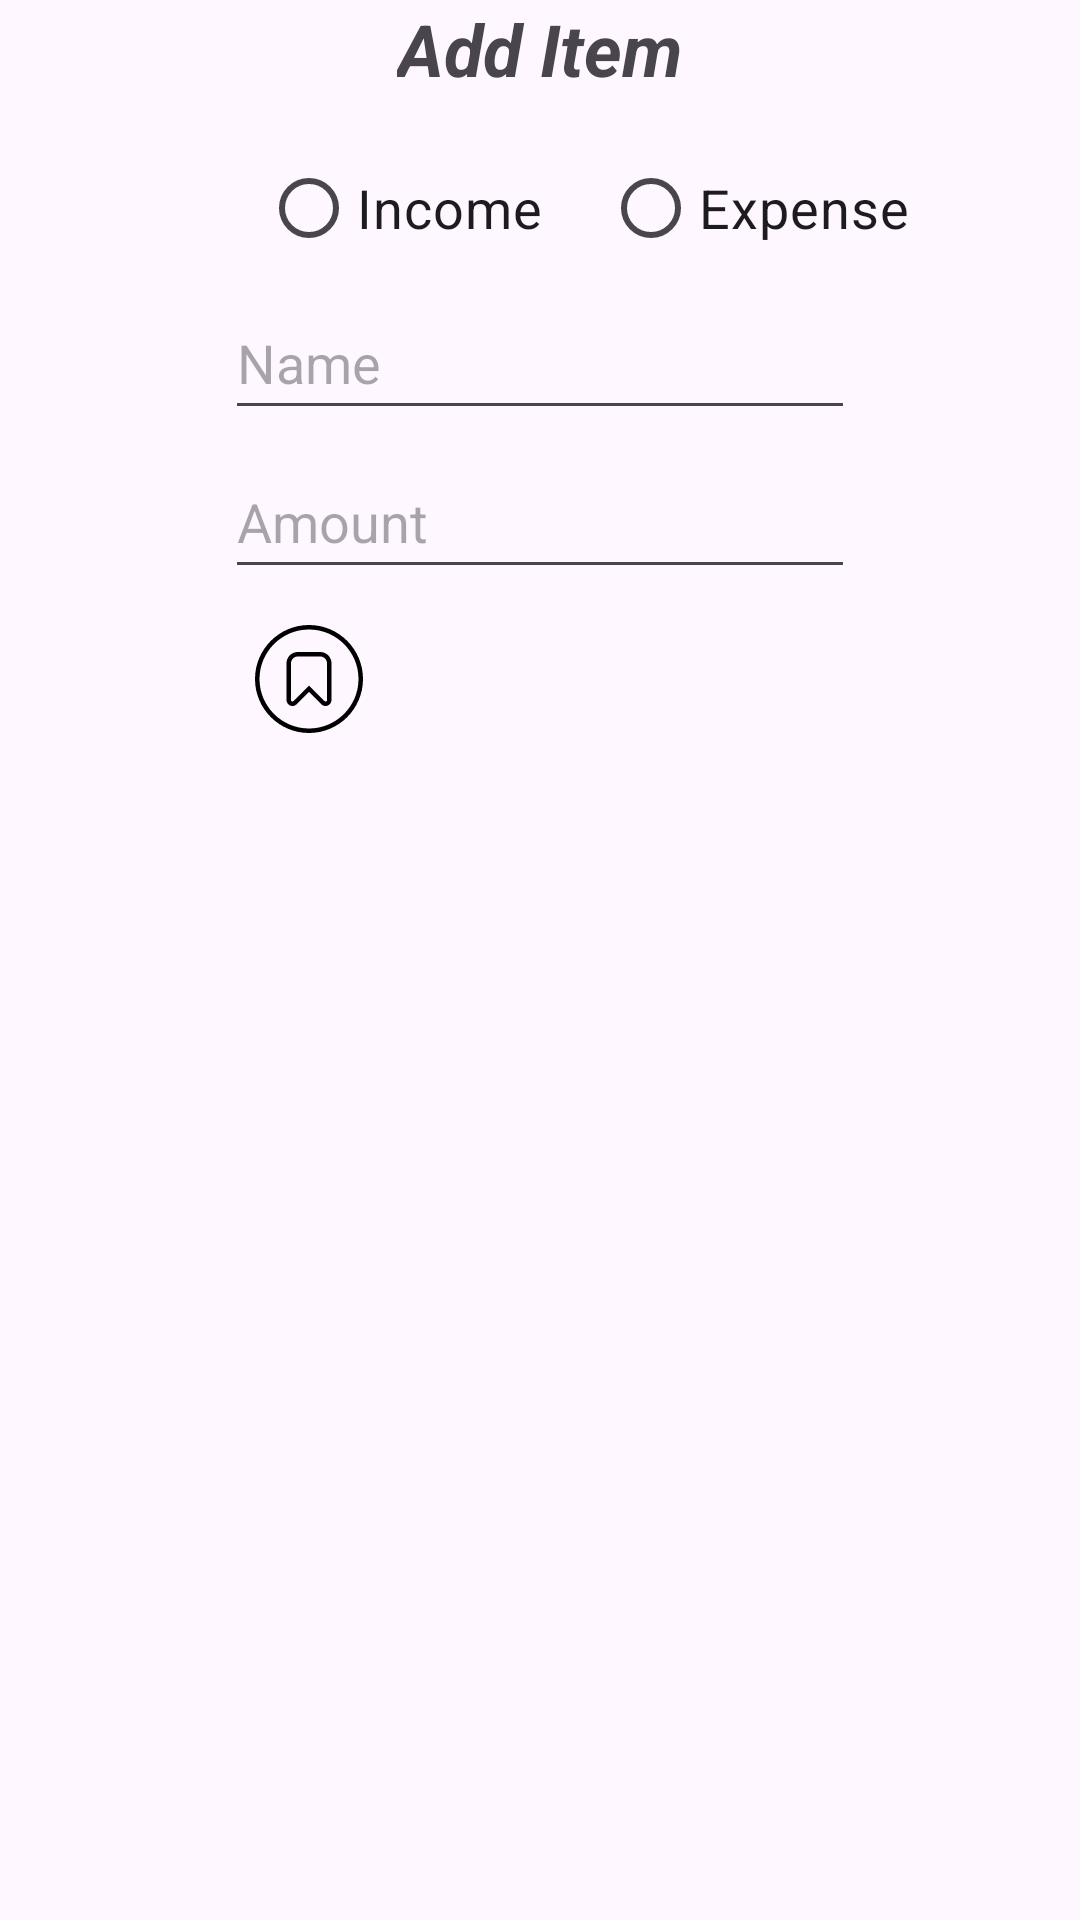

Produce the Android XML layout that renders to this screen, including the resource entries it uses.
<!-- AndroidManifest.xml: application theme Theme.ExpenseManagerApp -->
<!-- res/layout/fragment_botttom_dailogss.xml -->
<?xml version="1.0" encoding="utf-8"?>
<androidx.constraintlayout.widget.ConstraintLayout xmlns:android="http://schemas.android.com/apk/res/android"
    xmlns:app="http://schemas.android.com/apk/res-auto"
    xmlns:tools="http://schemas.android.com/tools"
    android:id="@+id/show"
    android:layout_width="match_parent"
    android:layout_height="match_parent"
    tools:context=".BotttomDailogsFragment">

    <TextView
        android:id="@+id/textView3"
        android:layout_width="wrap_content"
        android:layout_height="wrap_content"
        android:text="Add Item"
        android:textSize="24sp"
        android:textStyle="bold|italic"
        app:layout_constraintEnd_toEndOf="parent"
        app:layout_constraintStart_toStartOf="parent"
        app:layout_constraintTop_toTopOf="parent" />

    <RadioGroup
        android:id="@+id/radioGroup"
        android:layout_width="wrap_content"
        android:layout_height="wrap_content"
        android:layout_marginTop="5dp"
        android:layout_weight="1"
        android:orientation="vertical"
        app:layout_constraintEnd_toEndOf="parent"
        app:layout_constraintStart_toStartOf="parent"
        app:layout_constraintTop_toBottomOf="@+id/textView3">


        <RadioGroup
            android:id="@+id/Item_Choose"
            android:layout_width="wrap_content"
            android:layout_height="wrap_content"
            android:layout_marginLeft="30dp"
            android:layout_marginTop="8dp"
            android:orientation="horizontal">

            <RadioButton
                android:id="@+id/rb_Income"
                android:layout_width="wrap_content"
                android:layout_height="wrap_content"
                android:text="Income"
                android:textSize="18sp" />

            <RadioButton
                android:id="@+id/rb_Expense"
                android:layout_width="wrap_content"
                android:layout_height="wrap_content"
                android:layout_marginLeft="20dp"
                android:text="Expense"
                android:textSize="18sp" />
        </RadioGroup>

    </RadioGroup>

    <EditText
        android:id="@+id/name_tv"
        android:layout_width="wrap_content"
        android:layout_height="wrap_content"
        android:layout_marginTop="2dp"
        android:ems="10"
        android:hint="Name"
        android:inputType="text"
        android:minHeight="48dp"
        app:layout_constraintEnd_toEndOf="parent"
        app:layout_constraintStart_toStartOf="parent"
        app:layout_constraintTop_toBottomOf="@+id/radioGroup" />

    <EditText
        android:id="@+id/Amount_tv"
        android:layout_width="wrap_content"
        android:layout_height="wrap_content"
        android:layout_marginTop="5dp"
        android:ems="10"
        android:hint="Amount"
        android:inputType="text"
        android:minHeight="48dp"
        app:layout_constraintEnd_toEndOf="parent"
        app:layout_constraintStart_toStartOf="parent"
        app:layout_constraintTop_toBottomOf="@+id/name_tv" />

    <ImageView
        android:id="@+id/save_im"
        android:layout_width="56dp"
        android:layout_height="36dp"
        android:layout_marginTop="12dp"
        android:src="@drawable/circlebookmark"
        app:layout_constraintStart_toStartOf="@+id/Amount_tv"
        app:layout_constraintTop_toBottomOf="@+id/Amount_tv" />

    <ImageView
        android:id="@+id/date"
        android:layout_width="48dp"
        android:layout_height="48dp"
        android:layout_marginStart="12dp"
        android:layout_marginTop="40dp"
        android:layout_marginEnd="18dp"
        android:src="@drawable/calendarimg"
        app:layout_constraintEnd_toEndOf="parent"
        app:layout_constraintStart_toEndOf="@+id/radioGroup"
        app:layout_constraintTop_toTopOf="parent" />

    <TextView
        android:id="@+id/date_i"
        android:layout_width="wrap_content"
        android:layout_height="wrap_content"
        android:layout_marginTop="10dp"
        android:textSize="28sp"
        app:layout_constraintEnd_toEndOf="parent"
        app:layout_constraintHorizontal_bias="0.108"
        app:layout_constraintStart_toEndOf="@+id/save_im"
        app:layout_constraintTop_toBottomOf="@+id/Amount_tv" />


</androidx.constraintlayout.widget.ConstraintLayout>
<!-- resources referenced by this layout -->
<resources>
  <!-- drawable circlebookmark (drawable) -->
  <vector android:autoMirrored="true" android:height="24dp"
      android:viewportHeight="24" android:viewportWidth="24"
      android:width="24dp" xmlns:android="http://schemas.android.com/apk/res/android">
      <path android:fillColor="#FF000000" android:pathData="m12,0C5.383,0 0,5.383 0,12s5.383,12 12,12 12,-5.383 12,-12S18.617,0 12,0ZM12,23c-6.065,0 -11,-4.935 -11,-11S5.935,1 12,1s11,4.935 11,11 -4.935,11 -11,11ZM14.5,6h-5c-1.379,0 -2.5,1.122 -2.5,2.5v8.181c0,0.535 0.319,1.013 0.813,1.218 0.5,0.206 1.051,0.099 1.437,-0.286l2.75,-2.75 2.75,2.75c0.256,0.256 0.584,0.39 0.924,0.39 0.171,0 0.345,-0.034 0.513,-0.104 0.494,-0.205 0.813,-0.683 0.813,-1.218v-8.181c0,-1.378 -1.121,-2.5 -2.5,-2.5ZM16,16.681c0,0.191 -0.138,0.27 -0.196,0.294 -0.058,0.023 -0.211,0.066 -0.347,-0.069l-3.457,-3.457 -3.457,3.457c-0.136,0.135 -0.289,0.093 -0.347,0.069 -0.059,-0.024 -0.196,-0.103 -0.196,-0.294v-8.181c0,-0.827 0.673,-1.5 1.5,-1.5h5c0.827,0 1.5,0.673 1.5,1.5v8.181Z"/>
  </vector>
  <style name="Theme.ExpenseManagerApp" parent="Base.Theme.ExpenseManagerApp" />
  <style name="Base.Theme.ExpenseManagerApp" parent="Theme.Material3.DayNight.NoActionBar">
          
          
      </style>
</resources>
